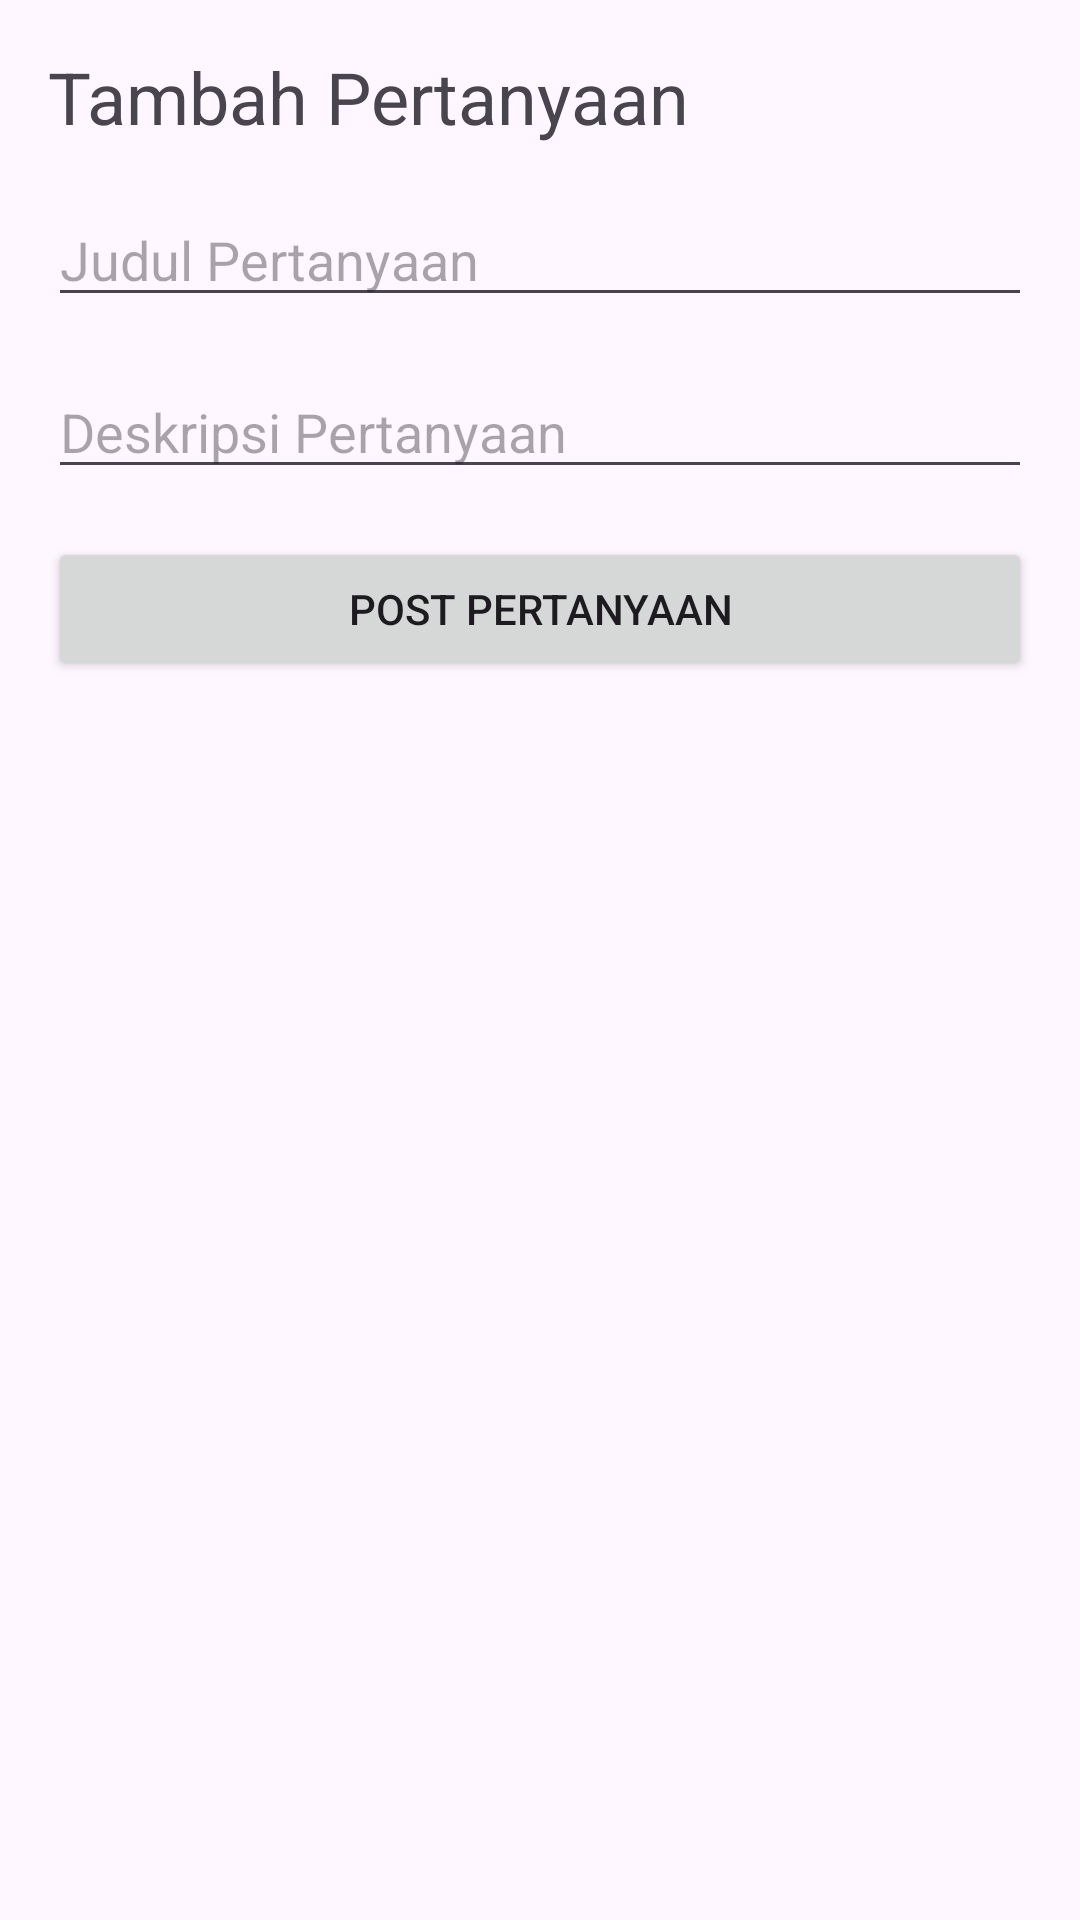

Android layout source for this screen:
<!-- AndroidManifest.xml: application theme Theme.ProyekDabble -->
<!-- res/layout/activity_add_question.xml -->
<RelativeLayout
    xmlns:android="http://schemas.android.com/apk/res/android"
    android:layout_width="match_parent"
    android:layout_height="match_parent"
    android:padding="16dp">

    
    <TextView
        android:id="@+id/titleTextView"
        android:layout_width="match_parent"
        android:layout_height="wrap_content"
        android:text="Tambah Pertanyaan"
        android:textSize="24sp"
        android:layout_marginBottom="16dp"/>

    <EditText
        android:id="@+id/titleEditText"
        android:layout_width="match_parent"
        android:layout_height="wrap_content"
        android:hint="Judul Pertanyaan"
        android:layout_below="@id/titleTextView"
        android:layout_marginBottom="16dp"/>

    <EditText
        android:id="@+id/descriptionEditText"
        android:layout_width="match_parent"
        android:layout_height="wrap_content"
        android:hint="Deskripsi Pertanyaan"
        android:layout_below="@id/titleEditText"
        android:layout_marginBottom="16dp"/>

    <Button
        android:id="@+id/postQuestionButton"
        android:layout_width="match_parent"
        android:layout_height="wrap_content"
        android:text="Post Pertanyaan"
        android:layout_below="@id/descriptionEditText"/>
</RelativeLayout>
<!-- resources referenced by this layout -->
<resources>
  <style name="Theme.ProyekDabble" parent="Base.Theme.ProyekDabble" />
  <style name="Base.Theme.ProyekDabble" parent="Theme.Material3.DayNight.NoActionBar">
          
          
      </style>
</resources>
